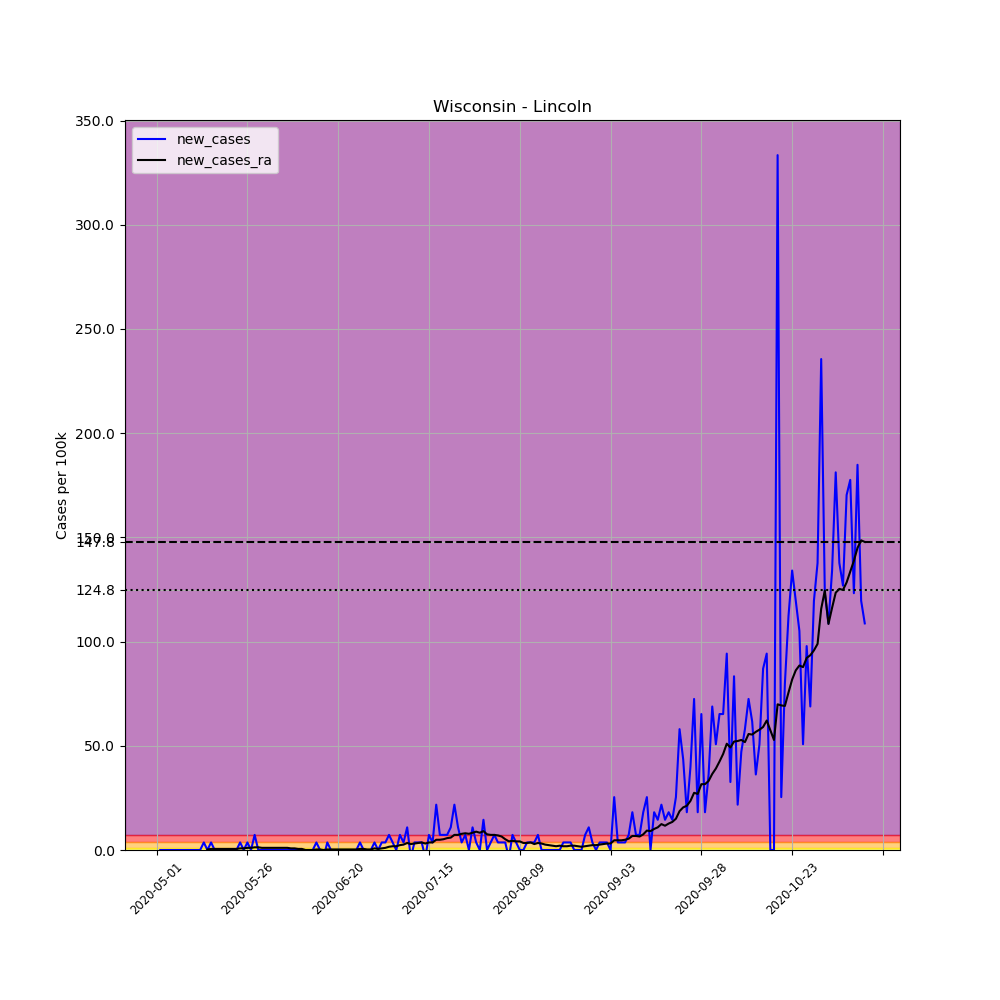

Values plotted in this chart, from the file beside it:
, date, county, state, fips, cases, deaths, COUNTY, STNAME, CTYNAME, POPESTIMATE2019, per_100k, new_cases, new_cases_ra
657570, 2020-05-01, Lincoln, Wisconsin, 55069, 1, 0, 69, Wisconsin, Lincoln, 27593, 3.624, , 
657571, 2020-05-02, Lincoln, Wisconsin, 55069, 1, 0, 69, Wisconsin, Lincoln, 27593, 3.624, 0.0, 
657572, 2020-05-03, Lincoln, Wisconsin, 55069, 1, 0, 69, Wisconsin, Lincoln, 27593, 3.624, 0.0, 
657573, 2020-05-04, Lincoln, Wisconsin, 55069, 1, 0, 69, Wisconsin, Lincoln, 27593, 3.624, 0.0, 
657574, 2020-05-05, Lincoln, Wisconsin, 55069, 1, 0, 69, Wisconsin, Lincoln, 27593, 3.624, 0.0, 
657575, 2020-05-06, Lincoln, Wisconsin, 55069, 1, 0, 69, Wisconsin, Lincoln, 27593, 3.624, 0.0, 
657576, 2020-05-07, Lincoln, Wisconsin, 55069, 1, 0, 69, Wisconsin, Lincoln, 27593, 3.624, 0.0, 
657577, 2020-05-08, Lincoln, Wisconsin, 55069, 1, 0, 69, Wisconsin, Lincoln, 27593, 3.624, 0.0, 
657578, 2020-05-09, Lincoln, Wisconsin, 55069, 1, 0, 69, Wisconsin, Lincoln, 27593, 3.624, 0.0, 
657579, 2020-05-10, Lincoln, Wisconsin, 55069, 1, 0, 69, Wisconsin, Lincoln, 27593, 3.624, 0.0, 
657580, 2020-05-11, Lincoln, Wisconsin, 55069, 1, 0, 69, Wisconsin, Lincoln, 27593, 3.624, 0.0, 
657581, 2020-05-12, Lincoln, Wisconsin, 55069, 1, 0, 69, Wisconsin, Lincoln, 27593, 3.624, 0.0, 
657582, 2020-05-13, Lincoln, Wisconsin, 55069, 1, 0, 69, Wisconsin, Lincoln, 27593, 3.624, 0.0, 
657583, 2020-05-14, Lincoln, Wisconsin, 55069, 2, 0, 69, Wisconsin, Lincoln, 27593, 7.248, 3.624, 
657584, 2020-05-15, Lincoln, Wisconsin, 55069, 2, 0, 69, Wisconsin, Lincoln, 27593, 7.248, 0.0, 0.2589
657585, 2020-05-16, Lincoln, Wisconsin, 55069, 3, 0, 69, Wisconsin, Lincoln, 27593, 10.87, 3.624, 0.5177
657586, 2020-05-17, Lincoln, Wisconsin, 55069, 3, 0, 69, Wisconsin, Lincoln, 27593, 10.87, 0.0, 0.5177
657587, 2020-05-18, Lincoln, Wisconsin, 55069, 3, 0, 69, Wisconsin, Lincoln, 27593, 10.87, 0.0, 0.5177
657588, 2020-05-19, Lincoln, Wisconsin, 55069, 3, 0, 69, Wisconsin, Lincoln, 27593, 10.87, 0.0, 0.5177
657589, 2020-05-20, Lincoln, Wisconsin, 55069, 3, 0, 69, Wisconsin, Lincoln, 27593, 10.87, 0.0, 0.5177
657590, 2020-05-21, Lincoln, Wisconsin, 55069, 3, 0, 69, Wisconsin, Lincoln, 27593, 10.87, 0.0, 0.5177
657591, 2020-05-22, Lincoln, Wisconsin, 55069, 3, 0, 69, Wisconsin, Lincoln, 27593, 10.87, 0.0, 0.5177
657592, 2020-05-23, Lincoln, Wisconsin, 55069, 3, 0, 69, Wisconsin, Lincoln, 27593, 10.87, 0.0, 0.5177
657593, 2020-05-24, Lincoln, Wisconsin, 55069, 4, 0, 69, Wisconsin, Lincoln, 27593, 14.5, 3.624, 0.7766
657594, 2020-05-25, Lincoln, Wisconsin, 55069, 4, 0, 69, Wisconsin, Lincoln, 27593, 14.5, 0.0, 0.7766
657595, 2020-05-26, Lincoln, Wisconsin, 55069, 5, 0, 69, Wisconsin, Lincoln, 27593, 18.12, 3.624, 1.035
657596, 2020-05-27, Lincoln, Wisconsin, 55069, 5, 0, 69, Wisconsin, Lincoln, 27593, 18.12, 0.0, 1.035
657597, 2020-05-28, Lincoln, Wisconsin, 55069, 7, 0, 69, Wisconsin, Lincoln, 27593, 25.37, 7.248, 1.294
657598, 2020-05-29, Lincoln, Wisconsin, 55069, 7, 0, 69, Wisconsin, Lincoln, 27593, 25.37, 0.0, 1.294
657599, 2020-05-30, Lincoln, Wisconsin, 55069, 7, 0, 69, Wisconsin, Lincoln, 27593, 25.37, 0.0, 1.035
657600, 2020-05-31, Lincoln, Wisconsin, 55069, 7, 0, 69, Wisconsin, Lincoln, 27593, 25.37, 0.0, 1.035
657601, 2020-06-01, Lincoln, Wisconsin, 55069, 7, 0, 69, Wisconsin, Lincoln, 27593, 25.37, 0.0, 1.035
657602, 2020-06-02, Lincoln, Wisconsin, 55069, 7, 0, 69, Wisconsin, Lincoln, 27593, 25.37, 0.0, 1.035
657603, 2020-06-03, Lincoln, Wisconsin, 55069, 7, 0, 69, Wisconsin, Lincoln, 27593, 25.37, 0.0, 1.035
657604, 2020-06-04, Lincoln, Wisconsin, 55069, 7, 0, 69, Wisconsin, Lincoln, 27593, 25.37, 0.0, 1.035
657605, 2020-06-05, Lincoln, Wisconsin, 55069, 7, 0, 69, Wisconsin, Lincoln, 27593, 25.37, 0.0, 1.035
657606, 2020-06-06, Lincoln, Wisconsin, 55069, 7, 0, 69, Wisconsin, Lincoln, 27593, 25.37, 0.0, 1.035
657607, 2020-06-07, Lincoln, Wisconsin, 55069, 7, 0, 69, Wisconsin, Lincoln, 27593, 25.37, 0.0, 0.7766
657608, 2020-06-08, Lincoln, Wisconsin, 55069, 7, 0, 69, Wisconsin, Lincoln, 27593, 25.37, 0.0, 0.7766
657609, 2020-06-09, Lincoln, Wisconsin, 55069, 7, 0, 69, Wisconsin, Lincoln, 27593, 25.37, 0.0, 0.5177
657610, 2020-06-10, Lincoln, Wisconsin, 55069, 7, 0, 69, Wisconsin, Lincoln, 27593, 25.37, 0.0, 0.5177
657611, 2020-06-11, Lincoln, Wisconsin, 55069, 7, 0, 69, Wisconsin, Lincoln, 27593, 25.37, 0.0, 0.0
657612, 2020-06-12, Lincoln, Wisconsin, 55069, 7, 0, 69, Wisconsin, Lincoln, 27593, 25.37, 0.0, 0.0
657613, 2020-06-13, Lincoln, Wisconsin, 55069, 7, 0, 69, Wisconsin, Lincoln, 27593, 25.37, 0.0, 0.0
657614, 2020-06-14, Lincoln, Wisconsin, 55069, 8, 0, 69, Wisconsin, Lincoln, 27593, 28.99, 3.624, 0.2589
657615, 2020-06-15, Lincoln, Wisconsin, 55069, 8, 0, 69, Wisconsin, Lincoln, 27593, 28.99, 0.0, 0.2589
657616, 2020-06-16, Lincoln, Wisconsin, 55069, 7, 0, 69, Wisconsin, Lincoln, 27593, 25.37, -3.624, 0.0
657617, 2020-06-17, Lincoln, Wisconsin, 55069, 8, 0, 69, Wisconsin, Lincoln, 27593, 28.99, 3.624, 0.2589
657618, 2020-06-18, Lincoln, Wisconsin, 55069, 8, 0, 69, Wisconsin, Lincoln, 27593, 28.99, 0.0, 0.2589
657619, 2020-06-19, Lincoln, Wisconsin, 55069, 8, 0, 69, Wisconsin, Lincoln, 27593, 28.99, 0.0, 0.2589
657620, 2020-06-20, Lincoln, Wisconsin, 55069, 8, 0, 69, Wisconsin, Lincoln, 27593, 28.99, 0.0, 0.2589
657621, 2020-06-21, Lincoln, Wisconsin, 55069, 8, 0, 69, Wisconsin, Lincoln, 27593, 28.99, 0.0, 0.2589
657622, 2020-06-22, Lincoln, Wisconsin, 55069, 8, 0, 69, Wisconsin, Lincoln, 27593, 28.99, 0.0, 0.2589
657623, 2020-06-23, Lincoln, Wisconsin, 55069, 8, 0, 69, Wisconsin, Lincoln, 27593, 28.99, 0.0, 0.2589
657624, 2020-06-24, Lincoln, Wisconsin, 55069, 8, 0, 69, Wisconsin, Lincoln, 27593, 28.99, 0.0, 0.2589
657625, 2020-06-25, Lincoln, Wisconsin, 55069, 8, 0, 69, Wisconsin, Lincoln, 27593, 28.99, 0.0, 0.2589
657626, 2020-06-26, Lincoln, Wisconsin, 55069, 9, 0, 69, Wisconsin, Lincoln, 27593, 32.62, 3.624, 0.5177
657627, 2020-06-27, Lincoln, Wisconsin, 55069, 9, 0, 69, Wisconsin, Lincoln, 27593, 32.62, 0.0, 0.5177
657628, 2020-06-28, Lincoln, Wisconsin, 55069, 9, 0, 69, Wisconsin, Lincoln, 27593, 32.62, 0.0, 0.2589
657629, 2020-06-29, Lincoln, Wisconsin, 55069, 9, 0, 69, Wisconsin, Lincoln, 27593, 32.62, 0.0, 0.2589
... 136 more rows
